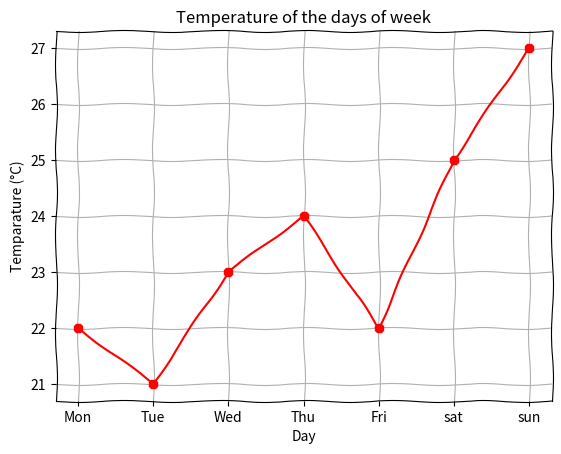

Write Python code to recreate this figure.
import matplotlib.pyplot as plt

# Enable sketch-style drawing
from matplotlib import rcParams
rcParams['path.sketch'] = (1, 100, 2)  # (scale, length of the wiggle, randomness)

days= ['Mon', 'Tue', 'Wed', 'Thu', 'Fri', 'sat', 'sun']
tem= [22,21,23,24,22,25,27]

plt.plot(days, tem, '8-r')
plt.title("Temperature of the days of week")
plt.xlabel("Day")
plt.ylabel("Temparature (\u00B0C)")
plt.grid(True)
plt.show()